4-way image classification set "images" from GitHub (7timothyhn/Capstone-CNN-MIU-project); label vocabulary: 4-4 time signature, half note, quarter note, whole note.

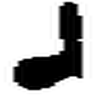
Label: quarter note

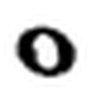
Label: whole note

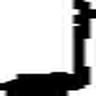
Label: quarter note

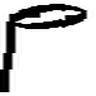
Label: half note

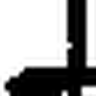
Label: quarter note

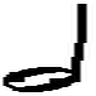
Label: half note
